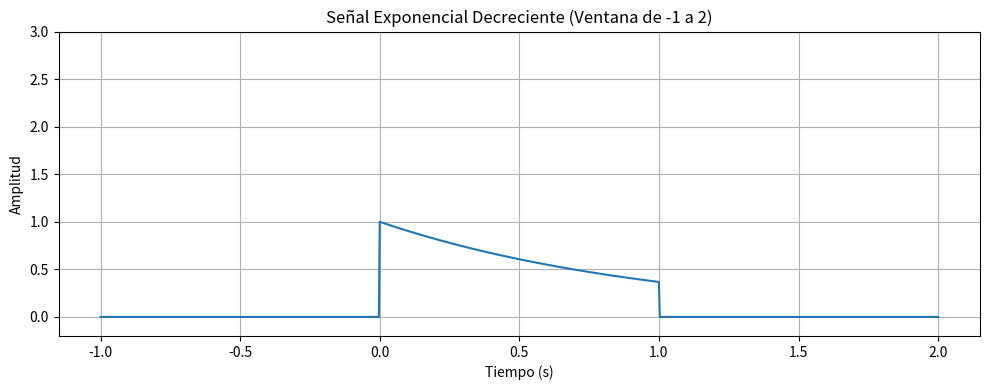

The matplotlib source for this figure:
import numpy as np 
from scipy import signal
import matplotlib.pyplot as plt

t_start = -1        # tiempo inicial
t_end = 2           # tiempo final 
num_points = 1000   # número de puntos de muestreo

t = np.linspace(t_start, t_end, num_points)

exponencial_base = np.exp(-t)
ventana_tramo = np.where(np.logical_and(t >= 0, t <= 1), 1.0, 0.0) # representa [u(t) - u(t-1)]
# en T=1 la función cambia de 1 a 0  
onda_exp_decreciente = exponencial_base * ventana_tramo

plt.figure(figsize=(10, 4))
plt.plot(t, onda_exp_decreciente)

plt.title("Señal Exponencial Decreciente (Ventana de -1 a 2)")
plt.xlabel("Tiempo (s)")
plt.ylabel("Amplitud")
plt.ylim(-0.2, 3.0) 
plt.grid(True)
plt.tight_layout() # ajusta el diseño para evitar solapamientos
plt.show()
